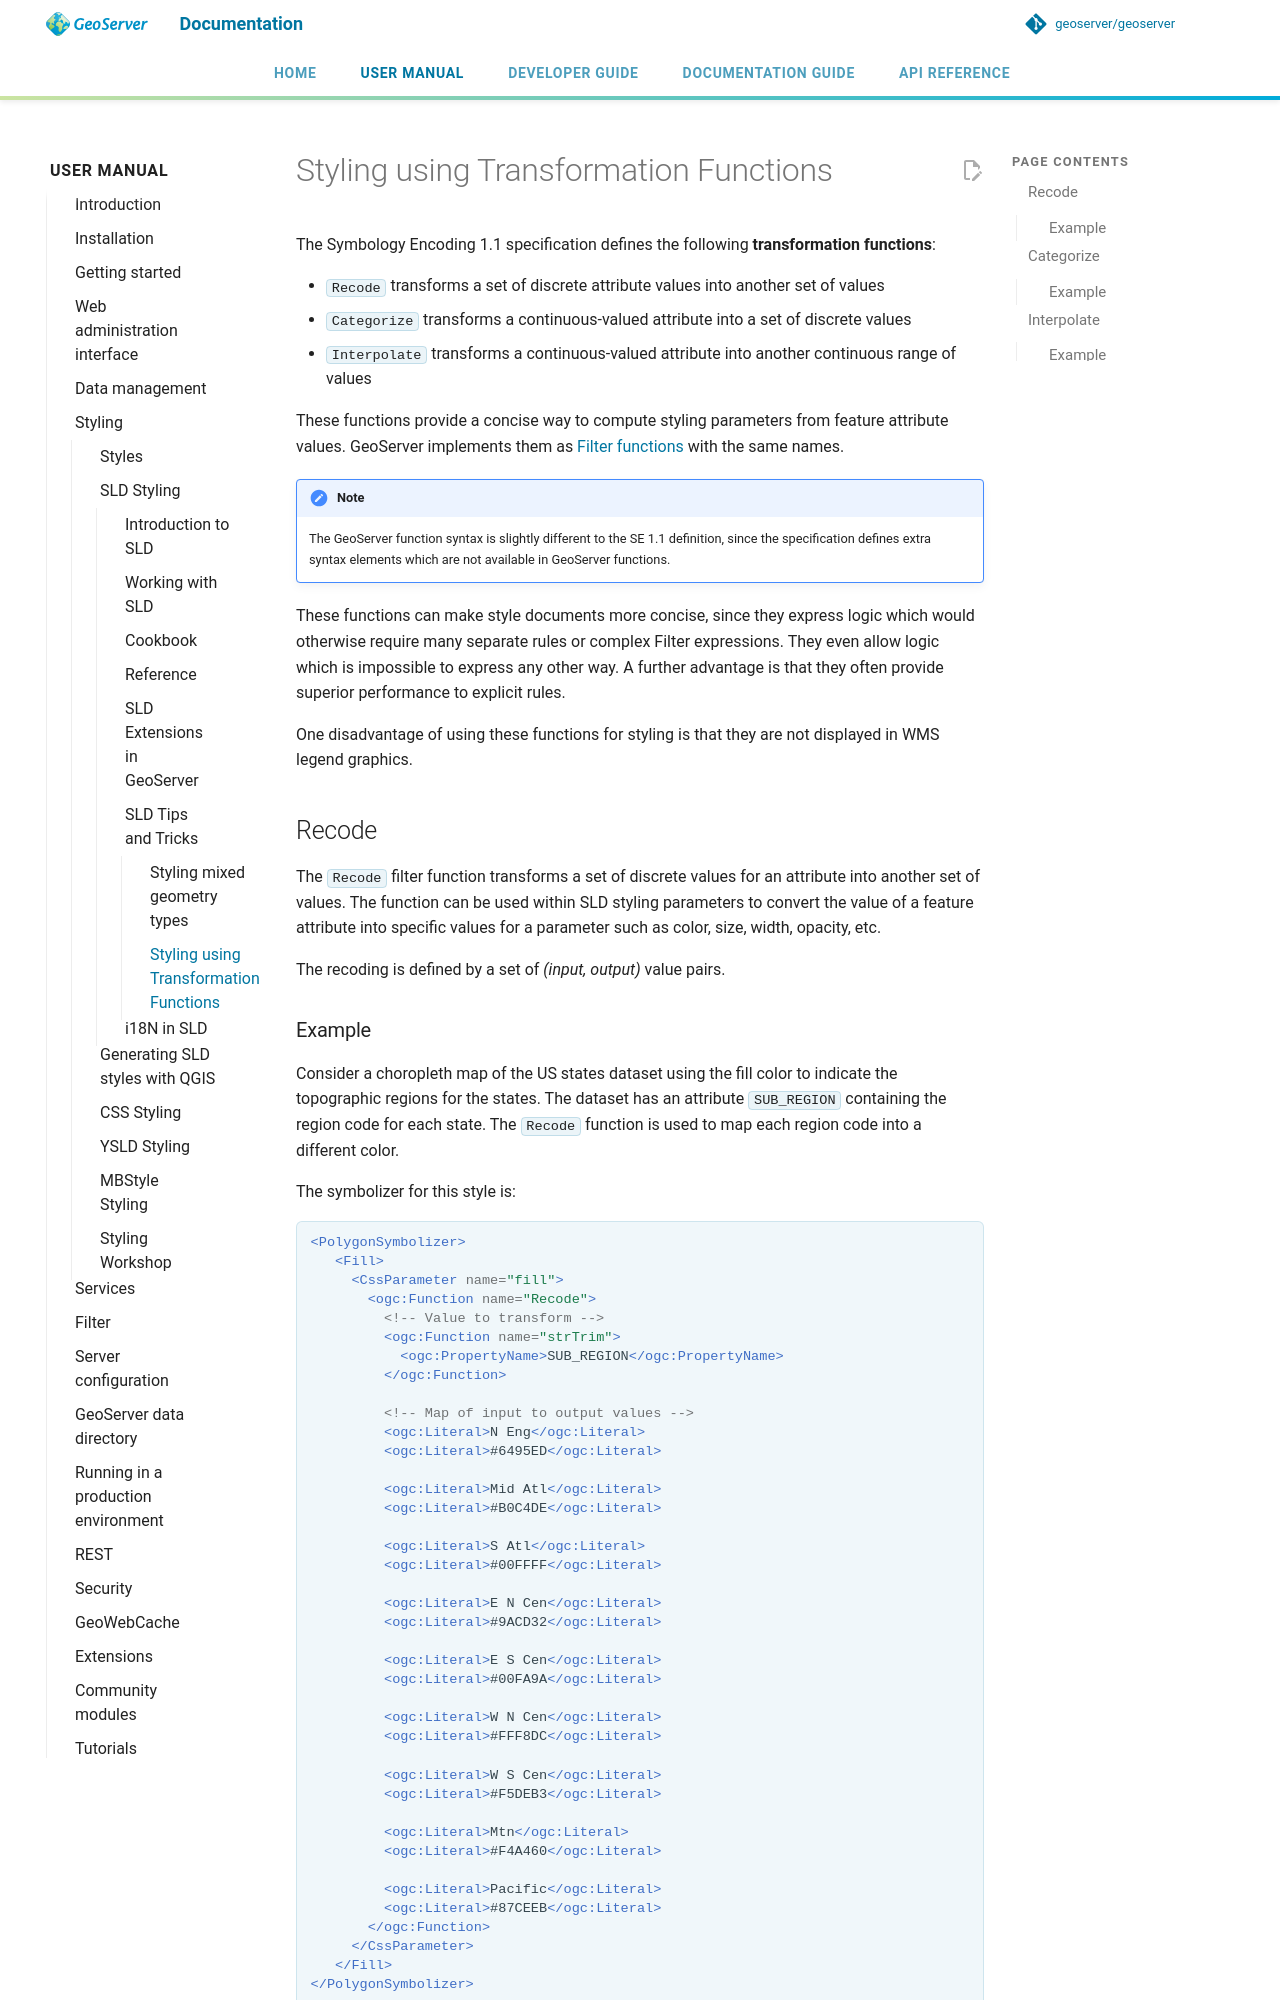

repository: petersmythe/geoserver · page: latest/en/user/styling/sld/tipstricks/transformation-func/index.html · generator: mkdocs

# Styling using Transformation Functions

The Symbology Encoding 1.1 specification defines the following **transformation functions**:

- `Recode` transforms a set of discrete attribute values into another set of values
- `Categorize` transforms a continuous-valued attribute into a set of discrete values
- `Interpolate` transforms a continuous-valued attribute into another continuous range of values

These functions provide a concise way to compute styling parameters from feature attribute values. GeoServer implements them as [Filter functions](../../../filter/function.md) with the same names.

!!! note
    The GeoServer function syntax is slightly different to the SE 1.1 definition, since the specification defines extra syntax elements which are not available in GeoServer functions.

These functions can make style documents more concise, since they express logic which would otherwise require many separate rules or complex Filter expressions. They even allow logic which is impossible to express any other way. A further advantage is that they often provide superior performance to explicit rules.

One disadvantage of using these functions for styling is that they are not displayed in WMS legend graphics.

## Recode

The `Recode` filter function transforms a set of discrete values for an attribute into another set of values. The function can be used within SLD styling parameters to convert the value of a feature attribute into specific values for a parameter such as color, size, width, opacity, etc.

The recoding is defined by a set of *(input, output)* value pairs.

### Example

Consider a choropleth map of the US states dataset using the fill color to indicate the topographic regions for the states. The dataset has an attribute `SUB_REGION` containing the region code for each state. The `Recode` function is used to map each region code into a different color.

The symbolizer for this style is:

```xml
<PolygonSymbolizer>
   <Fill>
     <CssParameter name="fill">
       <ogc:Function name="Recode">
         <!-- Value to transform -->
         <ogc:Function name="strTrim">
           <ogc:PropertyName>SUB_REGION</ogc:PropertyName>
         </ogc:Function>

         <!-- Map of input to output values -->
         <ogc:Literal>N Eng</ogc:Literal>
         <ogc:Literal>#6495ED</ogc:Literal>

         <ogc:Literal>Mid Atl</ogc:Literal>
         <ogc:Literal>#B0C4DE</ogc:Literal>

         <ogc:Literal>S Atl</ogc:Literal>
         <ogc:Literal>#00FFFF</ogc:Literal>  

         <ogc:Literal>E N Cen</ogc:Literal>
         <ogc:Literal>#9ACD32</ogc:Literal>

         <ogc:Literal>E S Cen</ogc:Literal>
         <ogc:Literal>#00FA9A</ogc:Literal>

         <ogc:Literal>W N Cen</ogc:Literal>
         <ogc:Literal>#FFF8DC</ogc:Literal>

         <ogc:Literal>W S Cen</ogc:Literal>
         <ogc:Literal>#F5DEB3</ogc:Literal>

         <ogc:Literal>Mtn</ogc:Literal>
         <ogc:Literal>#F4A460</ogc:Literal>

         <ogc:Literal>Pacific</ogc:Literal>
         <ogc:Literal>#87CEEB</ogc:Literal>
       </ogc:Function>  
     </CssParameter>
   </Fill>
</PolygonSymbolizer>
```

This style produces the following output:

![](images/recode_usa_region.png)
